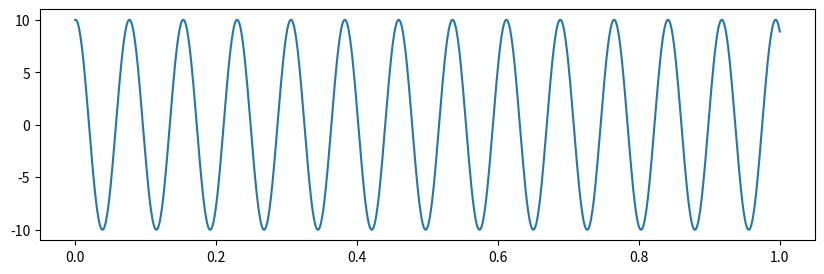

Generate this figure with matplotlib:
from __future__ import print_function
import numpy as np
from scipy.constants import hbar
import matplotlib.pyplot as plt


def numerov(xgrid, y_0, y_1, k, S):
    """
    Numerov algorithm
   
    Solve 
   
        d^2
       ------y(x) + k(x)^2 * y(x) = S(x)
        dx^2
   
    by approximating the 2nd derivative 
    by the 3-point formula,
   
        yn+1 - 2yn + yn-1            h^2
       ------------------- = y''n + -----y''''n + O(h^4) .
               h^2                   12
   
    By some rearrangement,
   
             h^2                      5h^2               h^2
       (1 + -----kn+1^2)yn+1 - 2(1 - ------kn^2)yn + (1 + -----kn-1^2)yn-1
             12                        12                12
   
         h^2
      = -----(Sn+1 + 10*Sn + Sn-1) + O(h^6)
         12
   
   
    *** One should know the the two initial points, k and S terms.
   
   
    - Case 1: Two initial values are given.
   
        y(0) = y0, y(1) = y1 --> y(2) is directly calculated.
   
   
    - Case 2: One initial value and its gradient is given.
   
        y(0) = y0, y'(0) = y'0 --> y(1) should be estimated by some formula.
   
        Then one can follow "Case 1".


    Inputs
    ------
    - xgrid : x (1-D array)
    - y_0   : y, initial condition 1
    - y_1   : y, initial condition 2
    - k     : oscillartory function (1-D array, len(k)==len(xgrid))
    - S     : driving term          (1-D array, len(S)==len(xgrid))


    Output
    ------
    - y : solution of the differential equation (1-D array)

    """

    # initialize y
    ngrid = len(xgrid)
    h = xgrid[1] - xgrid[0]
    y = np.zeros(ngrid)
    y[0] = y_0
    y[1] = y_1

    # main loop: evaluate y[j]
    for j in np.arange(2, ngrid):

        y1 = y[j-2]; y2 = y[j-1]
        k1 = k[j-2]; k2 = k[j-1]; k3 = k[j]
        s1 = S[j-2]; s2 = S[j-1]; s3 = S[j] 

        term_S = 1/12. * h**2 * (s3 + 10*s2 + s1)
        term_3 =      (1 + 1/12. *   h**2 * k3**2)
        term_2 = -2 * (1 - 5/12. * 5*h**2 * k2**2) * y2
        term_1 =      (1 + 1/12. *   h**2 * k1**2) * y1

        y3 = (term_S - term_2 - term_1) / term_3
        y[j] = y3

    return y


#
# Test
#

xgrid = np.linspace(0., 1., 1001)
ngrid = len(xgrid)

y_0 = 10.0; y_1 = 10.0
k = np.zeros(ngrid); k+= 4.*(np.pi)**2
S = np.zeros(ngrid)
y = numerov(xgrid, y_0, y_1, k, S)

fig = plt.figure(figsize=(10,3))
fig1 = fig.add_subplot(111)
fig1.plot(xgrid, y)
plt.show()

